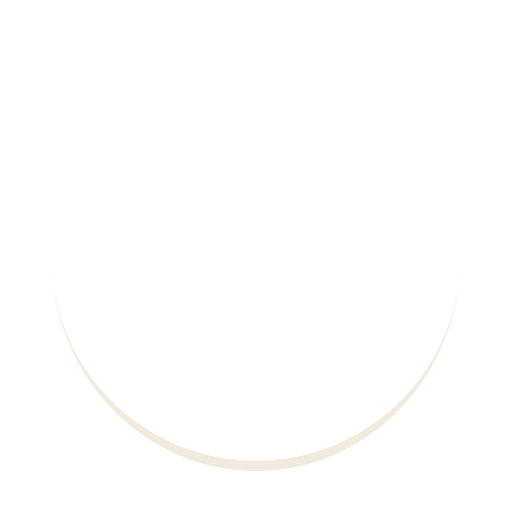
t = 0.00 s
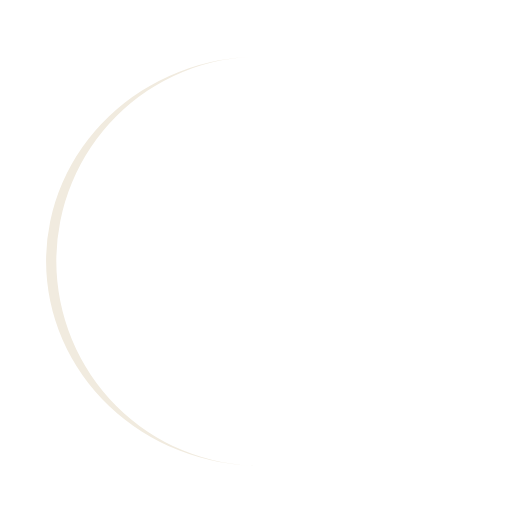
t = 0.25 s
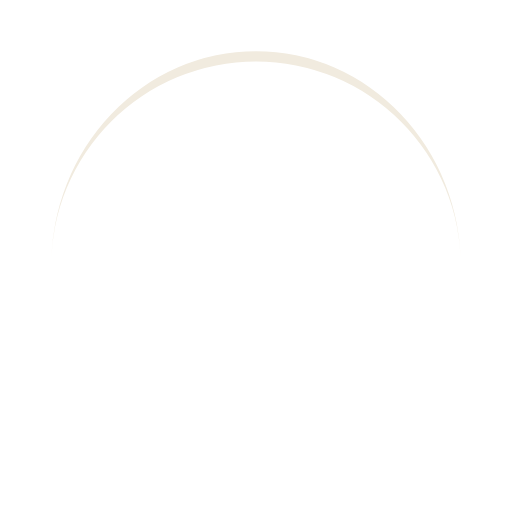
t = 0.50 s
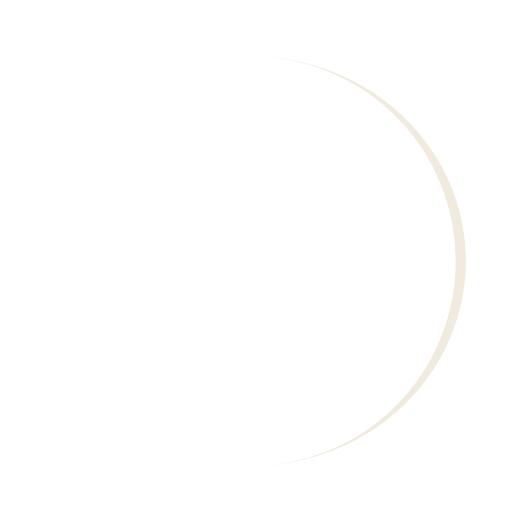
t = 0.75 s

The animated SVG that drew these frames (rendered in a browser with its animation timeline set to each time). Animation: 1 SMIL element (animateTransform=1); one cycle of 1.00 s, repeats indefinitely.

<svg width="200px" height="200px" xmlns="http://www.w3.org/2000/svg" viewBox="0 0 100 100" preserveAspectRatio="xMidYMid" class="lds-eclipse" style="animation-play-state: running; animation-delay: 0s; background: none;"><path ng-attr-d="{{config.pathCmd}}" ng-attr-fill="{{config.color}}" stroke="none" d="M10 50A40 40 0 0 0 90 50A40 42 0 0 1 10 50" fill="#f1ebdf" style="animation-play-state: running; animation-delay: 0s;" transform="rotate(205.638 50 51)"><animateTransform attributeName="transform" type="rotate" calcMode="linear" values="0 50 51;360 50 51" keyTimes="0;1" dur="1s" begin="0s" repeatCount="indefinite" style="animation-play-state: running; animation-delay: 0s;"></animateTransform></path></svg>
